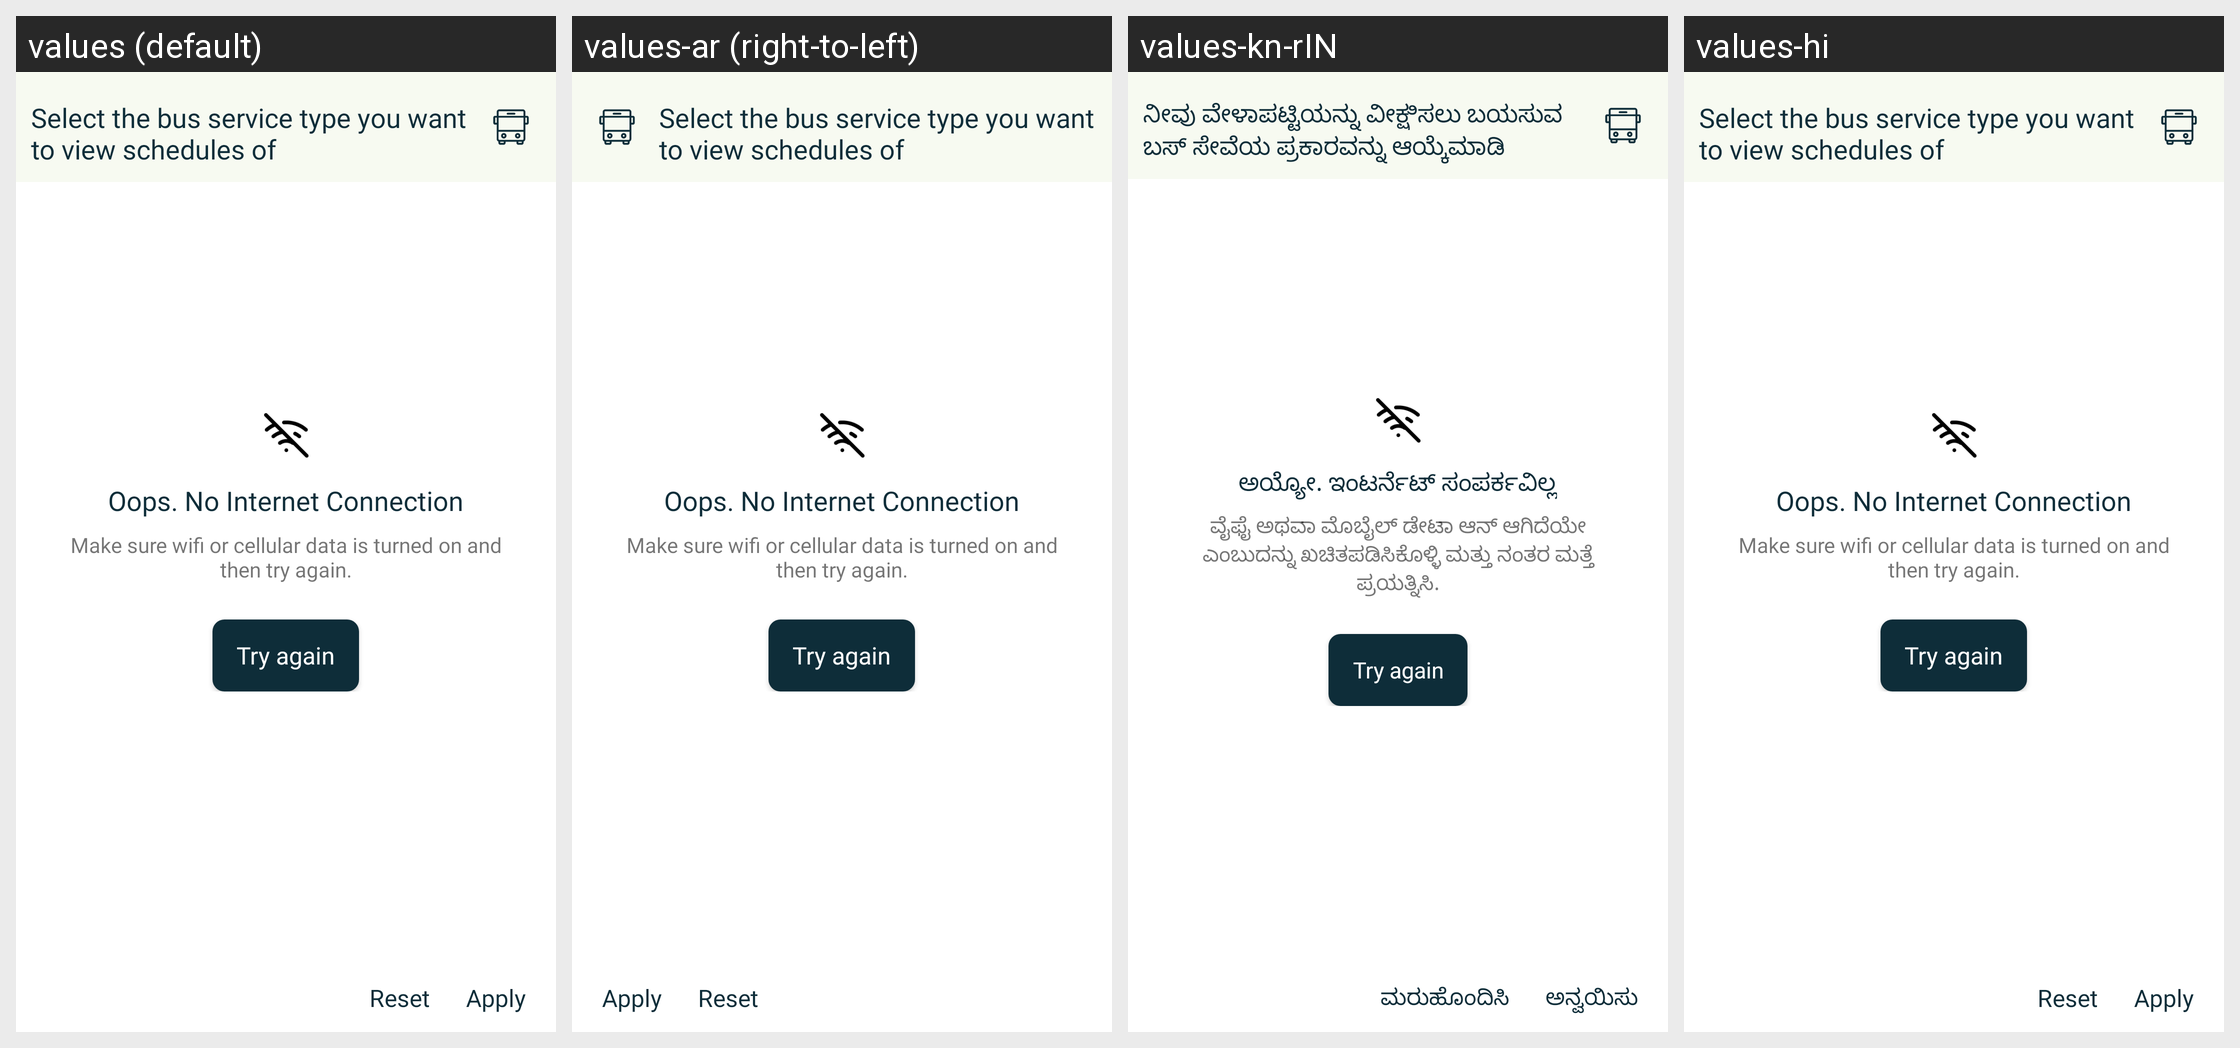

This grid shows one Android layout under several languages. Give, for every string resource on the screen, its name, the default text and each shown locale's text.
Android screen res/layout/dialog_bus_filter.xml rendered under 4 locales, left to right: values (default), values-ar (right-to-left), values-kn-rIN, values-hi. Device: Nexus 5 (rendered at 1080×1920; each locale shown at half size, 540×960, under a caption strip naming it); theme AppTheme.
Other locales in the repository, not shown: values-af, values-am, values-as, values-az, values-be, values-bg, values-bn, values-bs, values-ca, values-cs, values-da, values-de, values-el, values-en-rGB, values-en-rIN, values-es, values-es-rUS, values-et, values-eu, values-fa, values-fi, values-fr, values-fr-rCA, values-gl, values-gu, values-he, values-hr, values-hu, values-hy, values-id, values-in, values-is, values-it, values-iw, values-ja, values-ka, values-kk, values-km, values-kn, values-ko, values-ky, values-lo, values-lt, values-lv, values-mk, values-ml, values-mn, values-mr, values-ms, values-my, values-nb, values-ne, values-nl, values-or, values-pa, values-pl, values-pt, values-pt-rBR, values-pt-rPT, values-ro, values-ru, values-si, values-sk, values-sl, values-sq, values-sr, values-sv, values-sw, values-ta, values-te, values-th, values-tl, values-tr, values-uk, values-ur, values-uz, values-vi, values-zh, values-zh-rCN, values-zh-rHK, values-zh-rTW, values-zu.
Strings drawn on this screen, with the default value and each locale's value (text and hints the layout hard-codes, and strings that could not be matched under every locale, appear in the picture but are not listed):

select_the_bus_service_type_you_want_to_view_schedules_of
  values: Select the bus service type you want to view schedules of
  values-ar: Select the bus service type you want to view schedules of  [not translated; the default value is used]
  values-kn-rIN: ನೀವು ವೇಳಾಪಟ್ಟಿಯನ್ನು ವೀಕ್ಷಿಸಲು ಬಯಸುವ ಬಸ್ ಸೇವೆಯ ಪ್ರಕಾರವನ್ನು ಆಯ್ಕೆಮಾಡಿ
  values-hi: Select the bus service type you want to view schedules of  [not translated; the default value is used]

apply
  values: Apply
  values-ar: Apply  [not translated; the default value is used]
  values-kn-rIN: ಅನ್ವಯಿಸು
  values-hi: Apply  [not translated; the default value is used]

reset
  values: Reset
  values-ar: Reset  [not translated; the default value is used]
  values-kn-rIN: ಮರುಹೊಂದಿಸಿ
  values-hi: Reset  [not translated; the default value is used]

oops_no_internet_connection
  values: Oops. No Internet Connection
  values-ar: Oops. No Internet Connection  [not translated; the default value is used]
  values-kn-rIN: ಅಯ್ಯೋ. ಇಂಟರ್ನೆಟ್ ಸಂಪರ್ಕವಿಲ್ಲ
  values-hi: Oops. No Internet Connection  [not translated; the default value is used]

make_sure_wifi_or_cellular_data_is_turned_on_and_then_try_again
  values: Make sure wifi or cellular data is turned on and then try again.
  values-ar: Make sure wifi or cellular data is turned on and then try again.  [not translated; the default value is used]
  values-kn-rIN: ವೈಫೈ ಅಥವಾ ಮೊಬೈಲ್ ಡೇಟಾ ಆನ್ ಆಗಿದೆಯೇ ಎಂಬುದನ್ನು ಖಚಿತಪಡಿಸಿಕೊಳ್ಳಿ ಮತ್ತು ನಂತರ ಮತ್ತೆ ಪ್ರಯತ್ನಿಸಿ.
  values-hi: Make sure wifi or cellular data is turned on and then try again.  [not translated; the default value is used]
